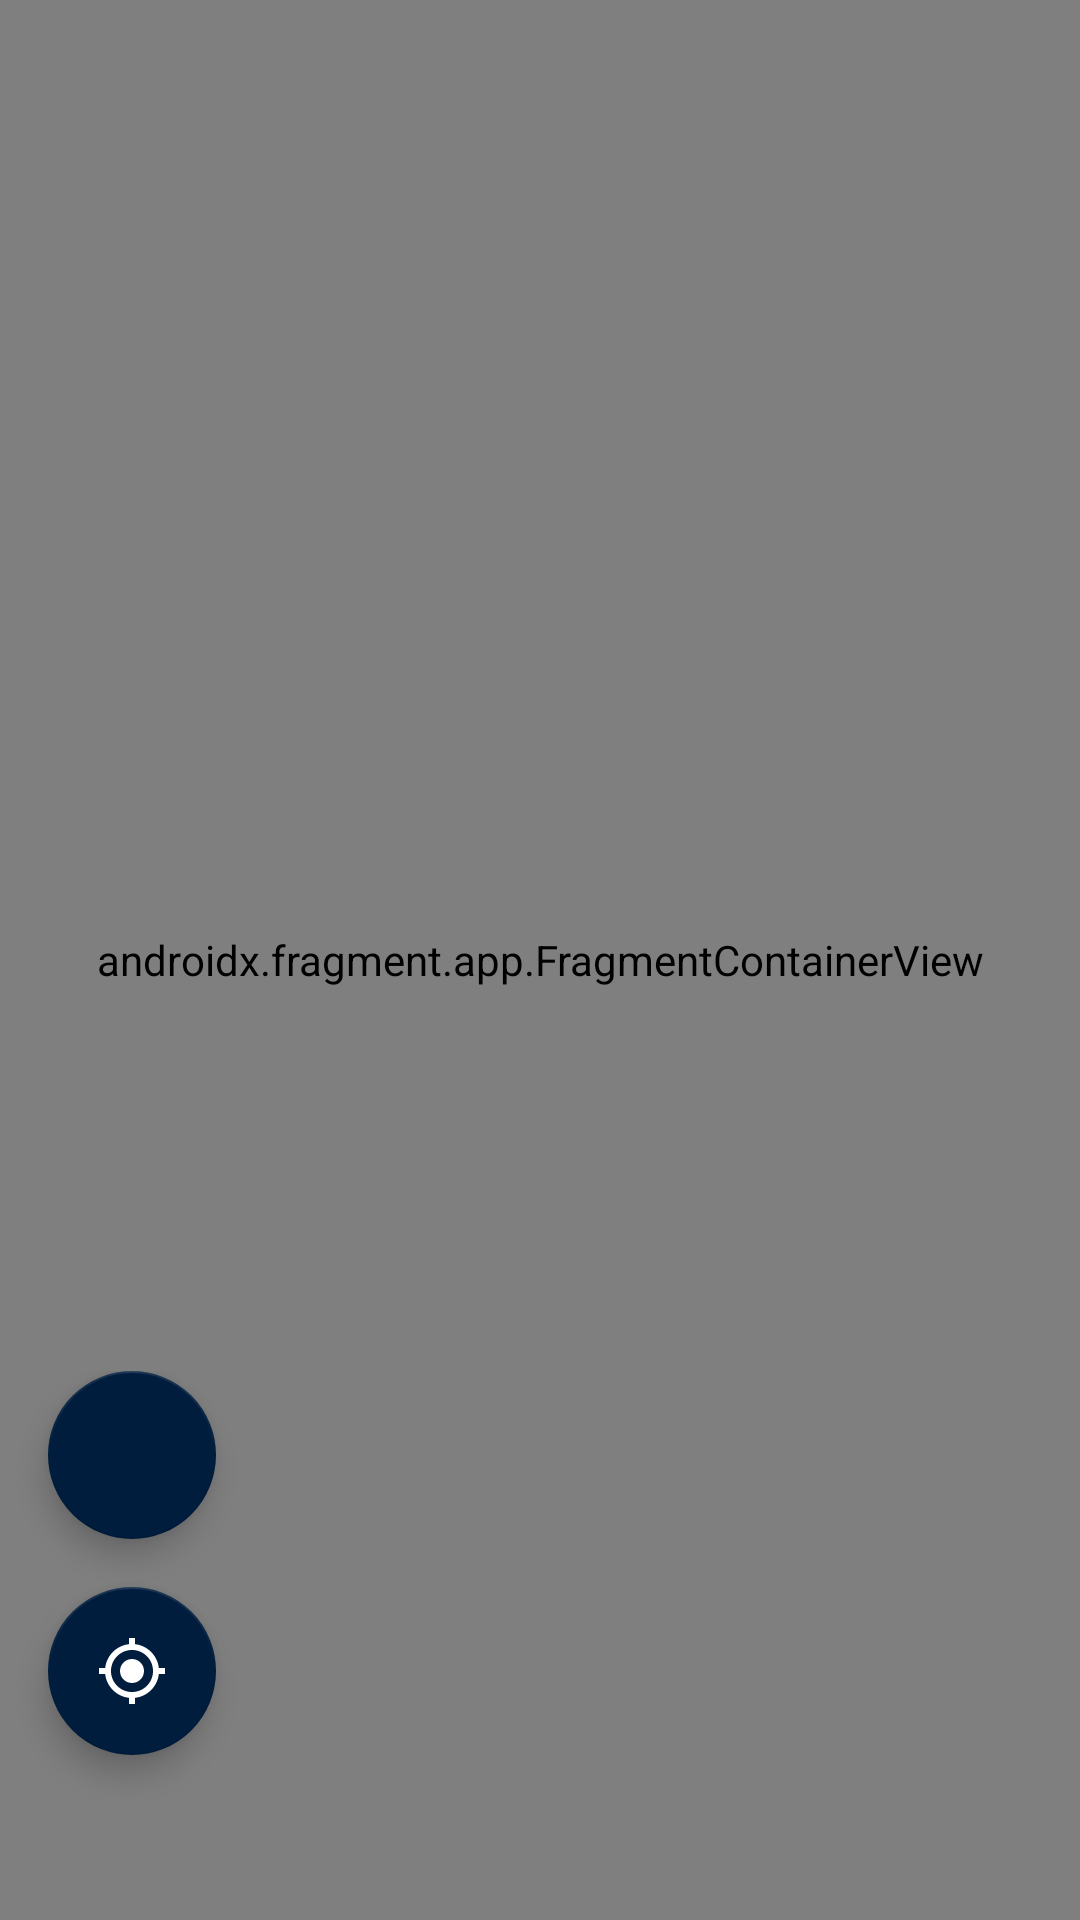

Write the Android layout XML for this screen, with the resource values it uses.
<!-- AndroidManifest.xml: activity theme mapsTheme -->
<!-- res/layout/activity_maps.xml -->
<?xml version="1.0" encoding="utf-8"?>
<FrameLayout
    xmlns:android="http://schemas.android.com/apk/res/android"
    xmlns:app="http://schemas.android.com/apk/res-auto"
    xmlns:tools="http://schemas.android.com/tools"
    android:layout_height="match_parent"
    android:layout_width="match_parent">

    <androidx.fragment.app.FragmentContainerView
        android:id="@+id/map"
        android:name="com.google.android.gms.maps.SupportMapFragment"
        android:layout_width="match_parent"
        android:fitsSystemWindows="true"
        android:layout_height="match_parent"
        tools:context=".activities.MapsActivity" />

    <androidx.constraintlayout.widget.ConstraintLayout
        android:layout_width="wrap_content"
        android:layout_height="wrap_content"
        android:layout_gravity="start|top"
        android:layout_marginTop="40dip">

        <ImageButton
            android:id="@+id/back"
            android:layout_width="60dp"
            android:layout_height="60dp"
            android:background="@drawable/ic_ib_bg"
            android:contentDescription="@string/end_activity"
            android:src="@drawable/ic_baseline_arrow_back_24"
            app:layout_constraintBottom_toBottomOf="parent"
            app:layout_constraintEnd_toEndOf="parent"
            app:layout_constraintStart_toStartOf="parent"
            app:layout_constraintTop_toTopOf="parent"
            app:tint="@color/black" />

    </androidx.constraintlayout.widget.ConstraintLayout>

    <androidx.constraintlayout.widget.ConstraintLayout
        android:layout_width="match_parent"
        android:layout_height="wrap_content"
        android:layout_gravity="bottom"
        android:layout_marginBottom="40dp">

        <com.google.android.material.floatingactionbutton.FloatingActionButton
            android:id="@+id/fabMapLayers"
            android:layout_width="wrap_content"
            android:layout_height="wrap_content"
            app:backgroundTint="@color/dark_dark_blue"
            android:layout_marginStart="16dp"
            android:scaleType="center"
            android:layout_marginEnd="16dp"
            android:layout_marginTop="16dp"
            android:layout_marginBottom="16dp"
            android:src="@drawable/ic_baseline_layers_24"
            app:layout_constraintStart_toStartOf="parent"
            app:layout_constraintBottom_toTopOf="@+id/fabPresentLocation"
            android:contentDescription="@string/show_different_map_styles"/>

        <com.google.android.material.floatingactionbutton.FloatingActionButton
            android:id="@+id/fabPresentLocation"
            android:layout_width="wrap_content"
            android:layout_height="wrap_content"
            app:backgroundTint="@color/dark_dark_blue"
            android:layout_marginStart="16dp"
            android:layout_marginTop="10dp"
            android:layout_marginBottom="15dp"
            android:layout_marginEnd="16dp"
            android:src="@drawable/ic_baseline_my_location_24"
            android:contentDescription="@string/add_location"
            app:layout_constraintStart_toStartOf="parent"
            app:layout_constraintBottom_toBottomOf="parent"/>

        <com.google.android.material.floatingactionbutton.FloatingActionButton
            android:id="@+id/selectLocation"
            android:layout_width="wrap_content"
            android:layout_height="wrap_content"
            android:contentDescription="@string/select_the_location_with_marker"
            android:layout_margin="15dp"
            android:visibility="invisible"
            android:tint="@color/white"
            app:backgroundTint="@color/dark_dark_blue"
            app:srcCompat="@drawable/ic_baseline_add_location_24"
            app:layout_constraintStart_toStartOf="parent"
            app:layout_constraintBottom_toBottomOf="parent"
            app:layout_constraintEnd_toEndOf="parent"/>

    </androidx.constraintlayout.widget.ConstraintLayout>

</FrameLayout>
<!-- resources referenced by this layout -->
<resources>
  <color name="black">#000814</color>
  <color name="dark_dark_blue">#001D3D</color>
  <color name="white">#FFFFFFFF</color>
  <!-- drawable ic_baseline_add_location_24 (drawable) -->
  <vector android:height="24dp" android:tint="#FA0505"
      android:viewportHeight="24" android:viewportWidth="24"
      android:width="24dp" xmlns:android="http://schemas.android.com/apk/res/android">
      <path android:fillColor="@android:color/white" android:pathData="M12,2C8.14,2 5,5.14 5,9c0,5.25 7,13 7,13s7,-7.75 7,-13c0,-3.86 -3.14,-7 -7,-7zM16,10h-3v3h-2v-3L8,10L8,8h3L11,5h2v3h3v2z"/>
  </vector>
  <!-- drawable ic_baseline_my_location_24 (drawable) -->
  <vector android:height="24dp"
      android:tint="#FFFFFF"
      android:viewportHeight="24"
      android:viewportWidth="24"
      android:width="24dp"
      xmlns:android="http://schemas.android.com/apk/res/android">
      <path android:fillColor="@android:color/white"
          android:pathData="M12,8c-2.21,0 -4,1.79 -4,4s1.79,4 4,4 4,-1.79 4,-4 -1.79,-4 -4,-4zM20.94,11c-0.46,-4.17 -3.77,-7.48 -7.94,-7.94L13,1h-2v2.06C6.83,3.52 3.52,6.83 3.06,11L1,11v2h2.06c0.46,4.17 3.77,7.48 7.94,7.94L11,23h2v-2.06c4.17,-0.46 7.48,-3.77 7.94,-7.94L23,13v-2h-2.06zM12,19c-3.87,0 -7,-3.13 -7,-7s3.13,-7 7,-7 7,3.13 7,7 -3.13,7 -7,7z"/>
  </vector>
  <!-- drawable ic_ib_bg (drawable) -->
  <?xml version="1.0" encoding="utf-8"?>
  <ripple xmlns:android="http://schemas.android.com/apk/res/android"
      android:color="#3C5273">
  
      <item>
          <shape
              android:shape="oval">
          </shape>
      </item>
  
  
  </ripple>
  <string name="add_location">Add location</string>
  <string name="end_activity">End activity</string>
  <string name="select_the_location_with_marker">Select the location with marker</string>
  <string name="show_different_map_styles">Show different map styles</string>
  <style name="mapsTheme" parent="Theme.MaterialComponents.Light">
          <item name="windowNoTitle">true</item>
          <item name="android:statusBarColor">#00000000</item>
          <item name="colorSecondary">@color/dark_blue</item>
          <item name="colorOnSecondary">@color/white</item>
          <item name="android:forceDarkAllowed" tools:targetApi="q">false</item>
          <item name="android:windowTranslucentStatus">true</item>
      </style>
  <color name="dark_blue">#003566</color>
</resources>
